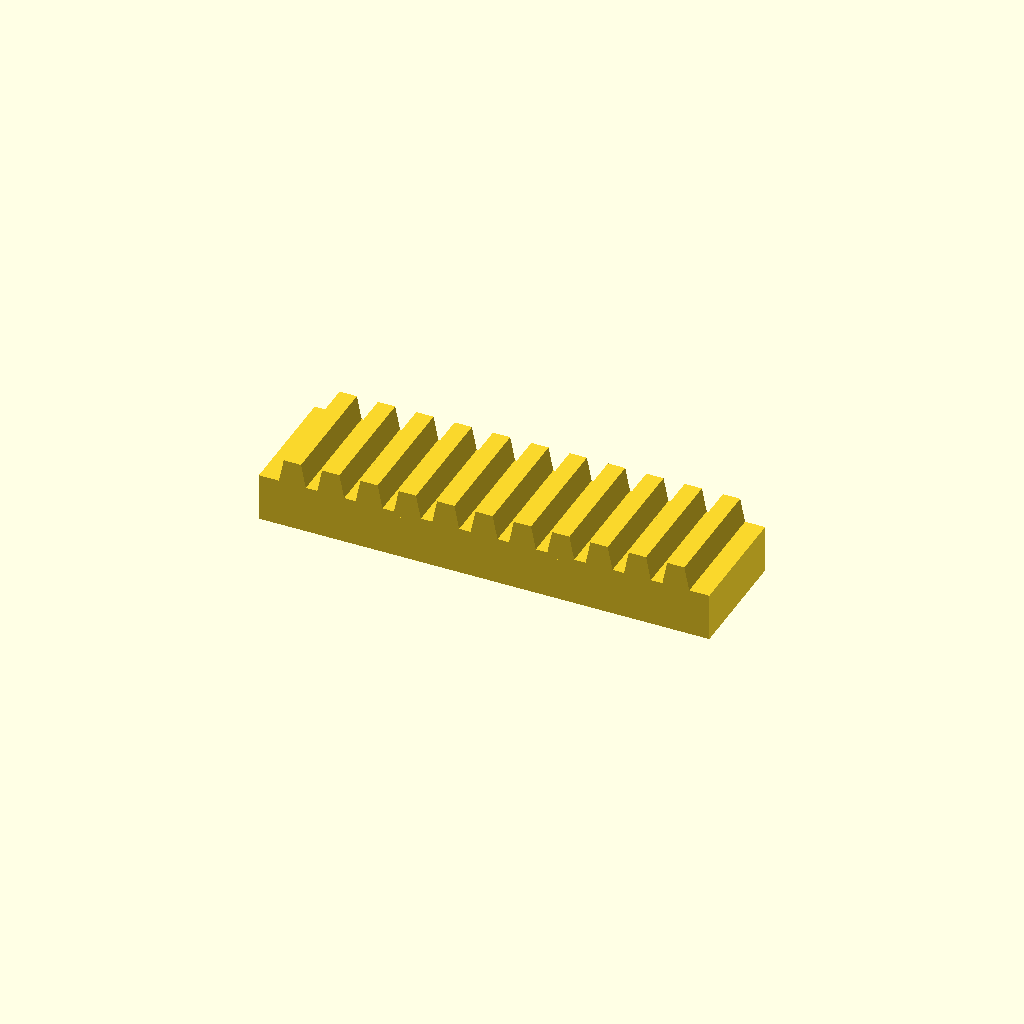
Cell 1: the model at its default parameters.
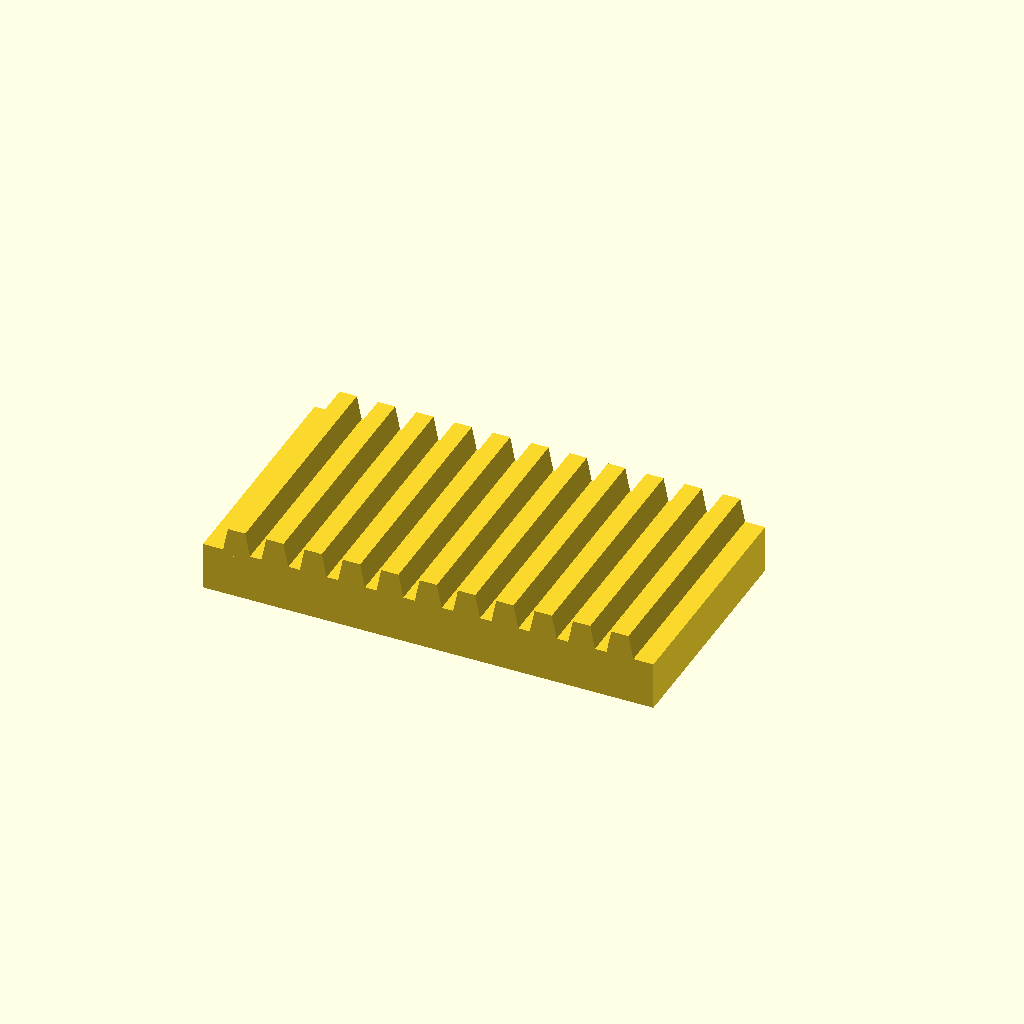
Cell 2: the same model with bar_w = 50.
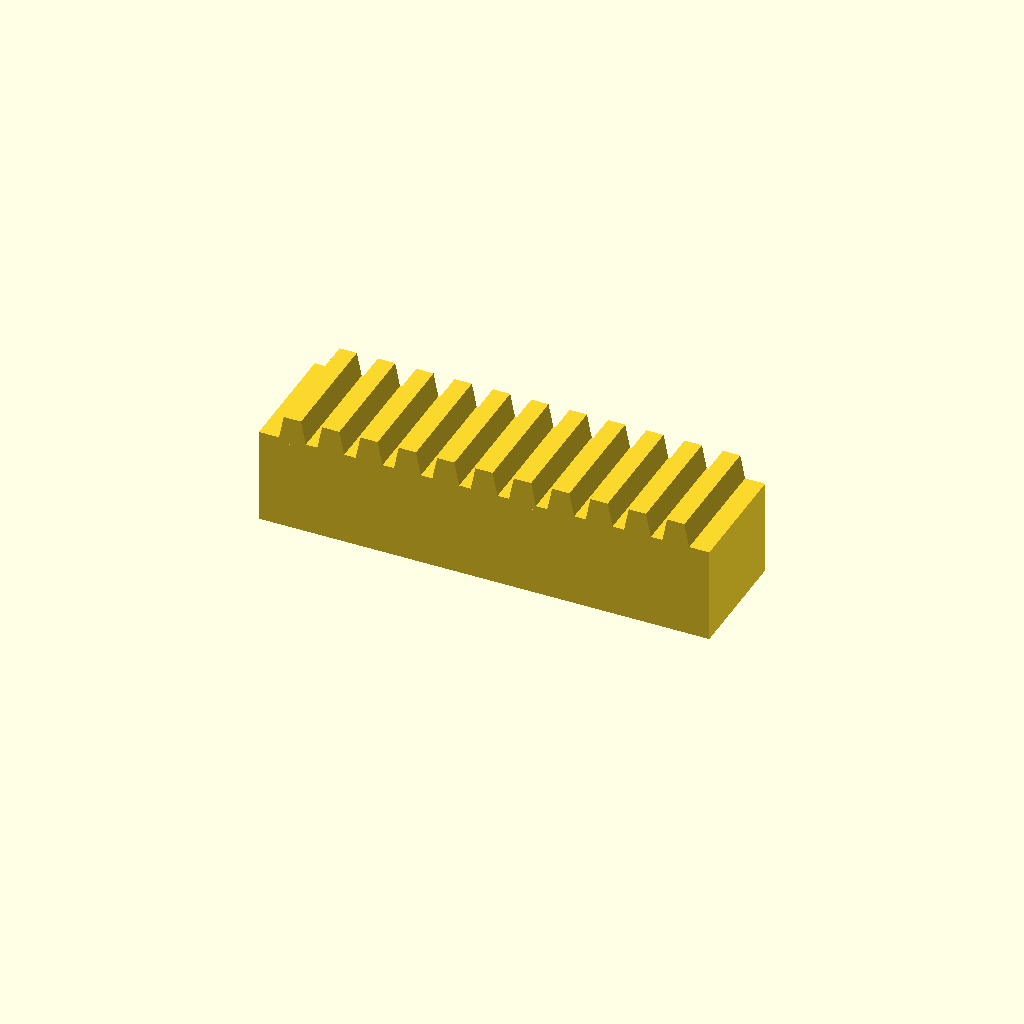
Cell 3: the same model with bar_h = 20.
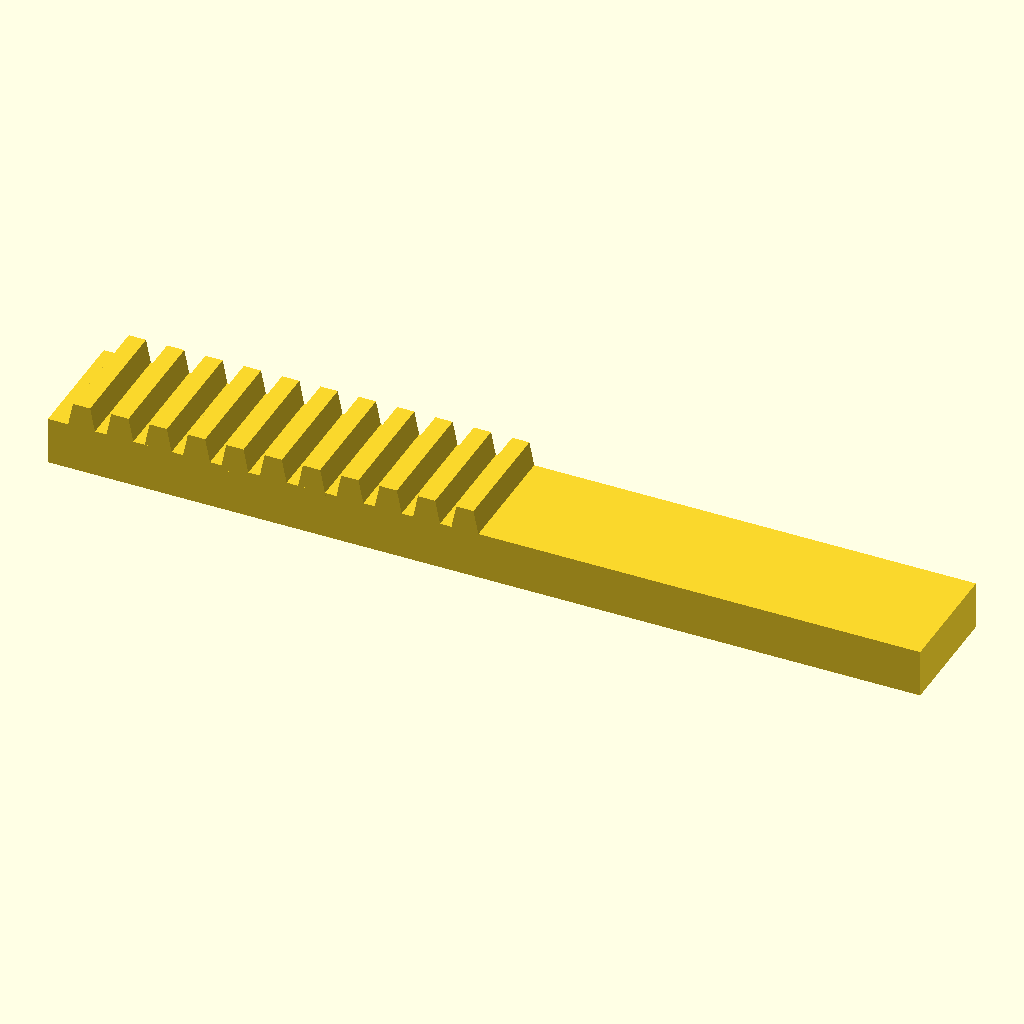
Cell 4: the same model with teeth = 22.
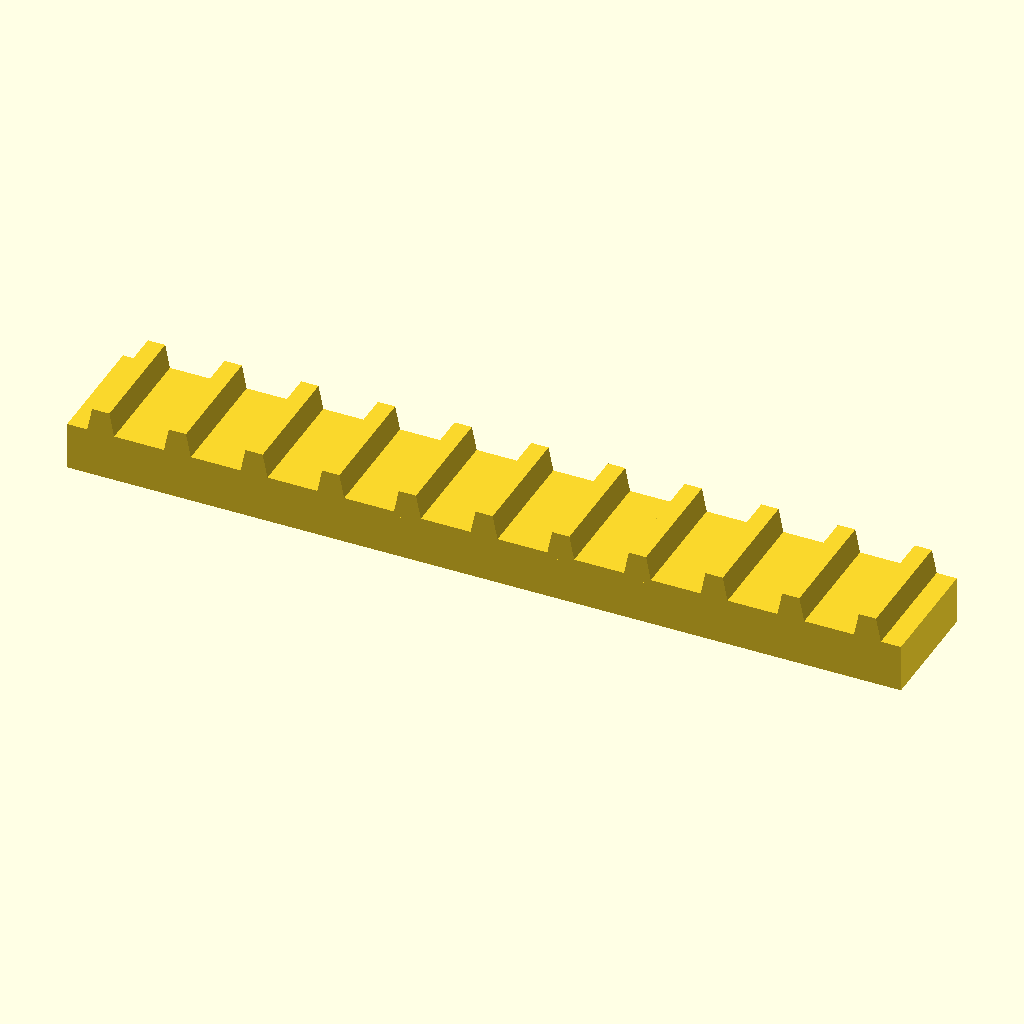
Cell 5: pitch = 16 (everything else at default).
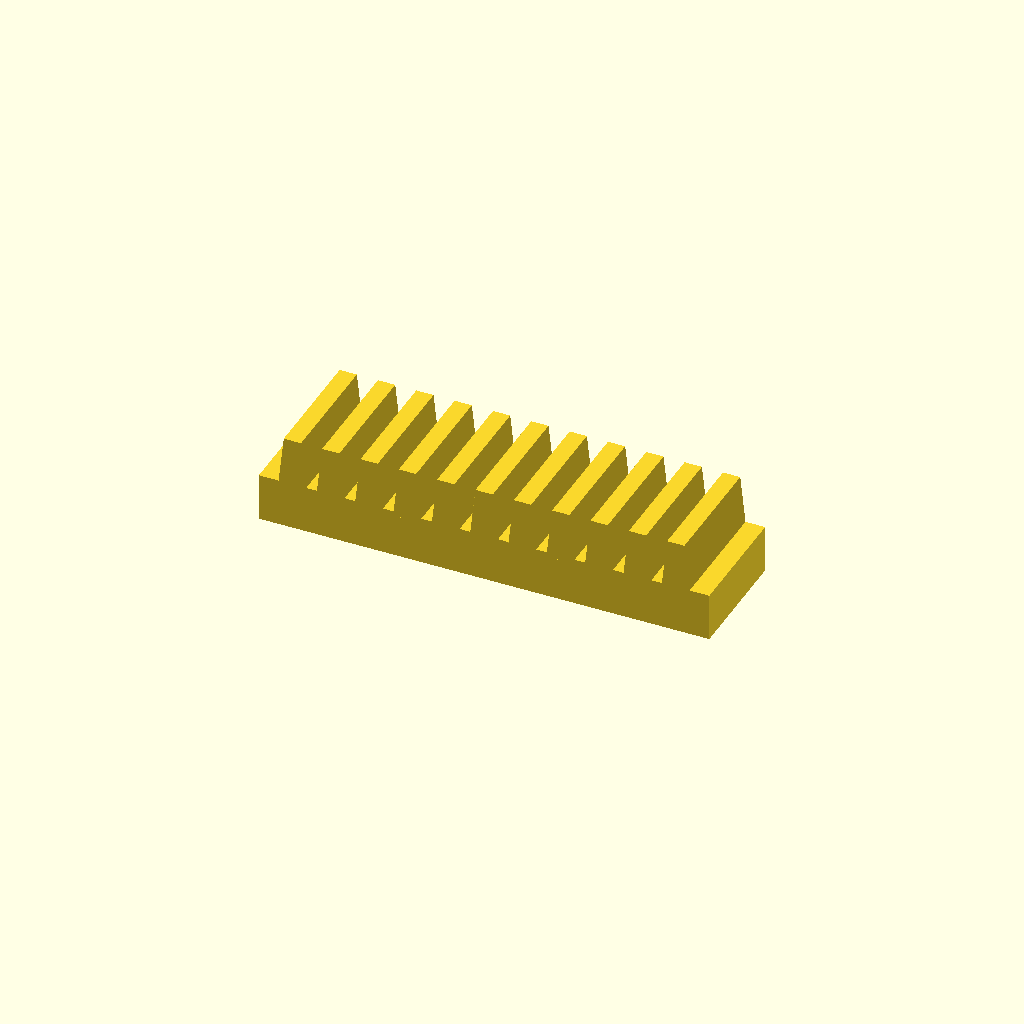
Cell 6: the same model with tooth_h = 10.
All cells are drawn from one camera (rotation 55°, 0°, 25°, orthographic, colour scheme Cornfield), so only the parameter changes between them.
The OpenSCAD source (optional_data/data/place1/rackbars/part_0204.scad):
$fn = 32;

// ----------------------------------------------------------------------
// Toothed rack, 11 teeth
// 8 mm pitch, 5 mm teeth
// ----------------------------------------------------------------------

// --- parameters (mm) ---
bar_w = 25;     // bar width (Y)
bar_h = 10;     // bar height (Z)
teeth = 11;     // number of teeth
pitch = 8;      // tooth pitch
tooth_h = 5;    // tooth height above the bar
root_w = 6;     // tooth width at the root
crest_w = 3.6;  // tooth width at the crest

// --- derived feature positions (mm) ---
span = (teeth - 1) * pitch;  // = 80   distance between the outer teeth
bar_l = span + root_w + 8;   // = 94   bar length: teeth plus 4 mm at each end
tooth_x = -span / 2;         // = -40   X of the first tooth
height = bar_h + tooth_h;    // = 15   overall height
feature_centers = [
  [tooth_x + 0 * pitch, -bar_w / 2],
  [tooth_x + 1 * pitch, -bar_w / 2],
  [tooth_x + 2 * pitch, -bar_w / 2],
  [tooth_x + 3 * pitch, -bar_w / 2],
  [tooth_x + 4 * pitch, -bar_w / 2],
  [tooth_x + 5 * pitch, -bar_w / 2],
  [tooth_x + 6 * pitch, -bar_w / 2],
  [tooth_x + 7 * pitch, -bar_w / 2],
  [tooth_x + 8 * pitch, -bar_w / 2],
  [tooth_x + 9 * pitch, -bar_w / 2],
  [tooth_x + 10 * pitch, -bar_w / 2]
];   // tooth centre line, drives the tooth loop

// bar with a rack of teeth, one extruded trapezoium per centre
module rack_tooth() {
  linear_extrude(height = bar_w)
    polygon(points = [
      [0, 0],
      [root_w, 0],
      [root_w / 2 + crest_w / 2, tooth_h + 1],
      [root_w / 2 - crest_w / 2, tooth_h + 1]
    ]);
}

union() {
  translate([-bar_l / 2, -bar_w, 0]) cube([bar_l, bar_w, bar_h]);
  for (centre = feature_centers)
    translate([centre[0] - root_w / 2, 0, bar_h - 1]) rotate([90, 0, 0]) rack_tooth();
}
Parameter table extracted from the source (name, type, default, range or options):
bar_w: number, default 25
bar_h: number, default 10
teeth: number, default 11
pitch: number, default 8
tooth_h: number, default 5
root_w: number, default 6
crest_w: number, default 3.6
